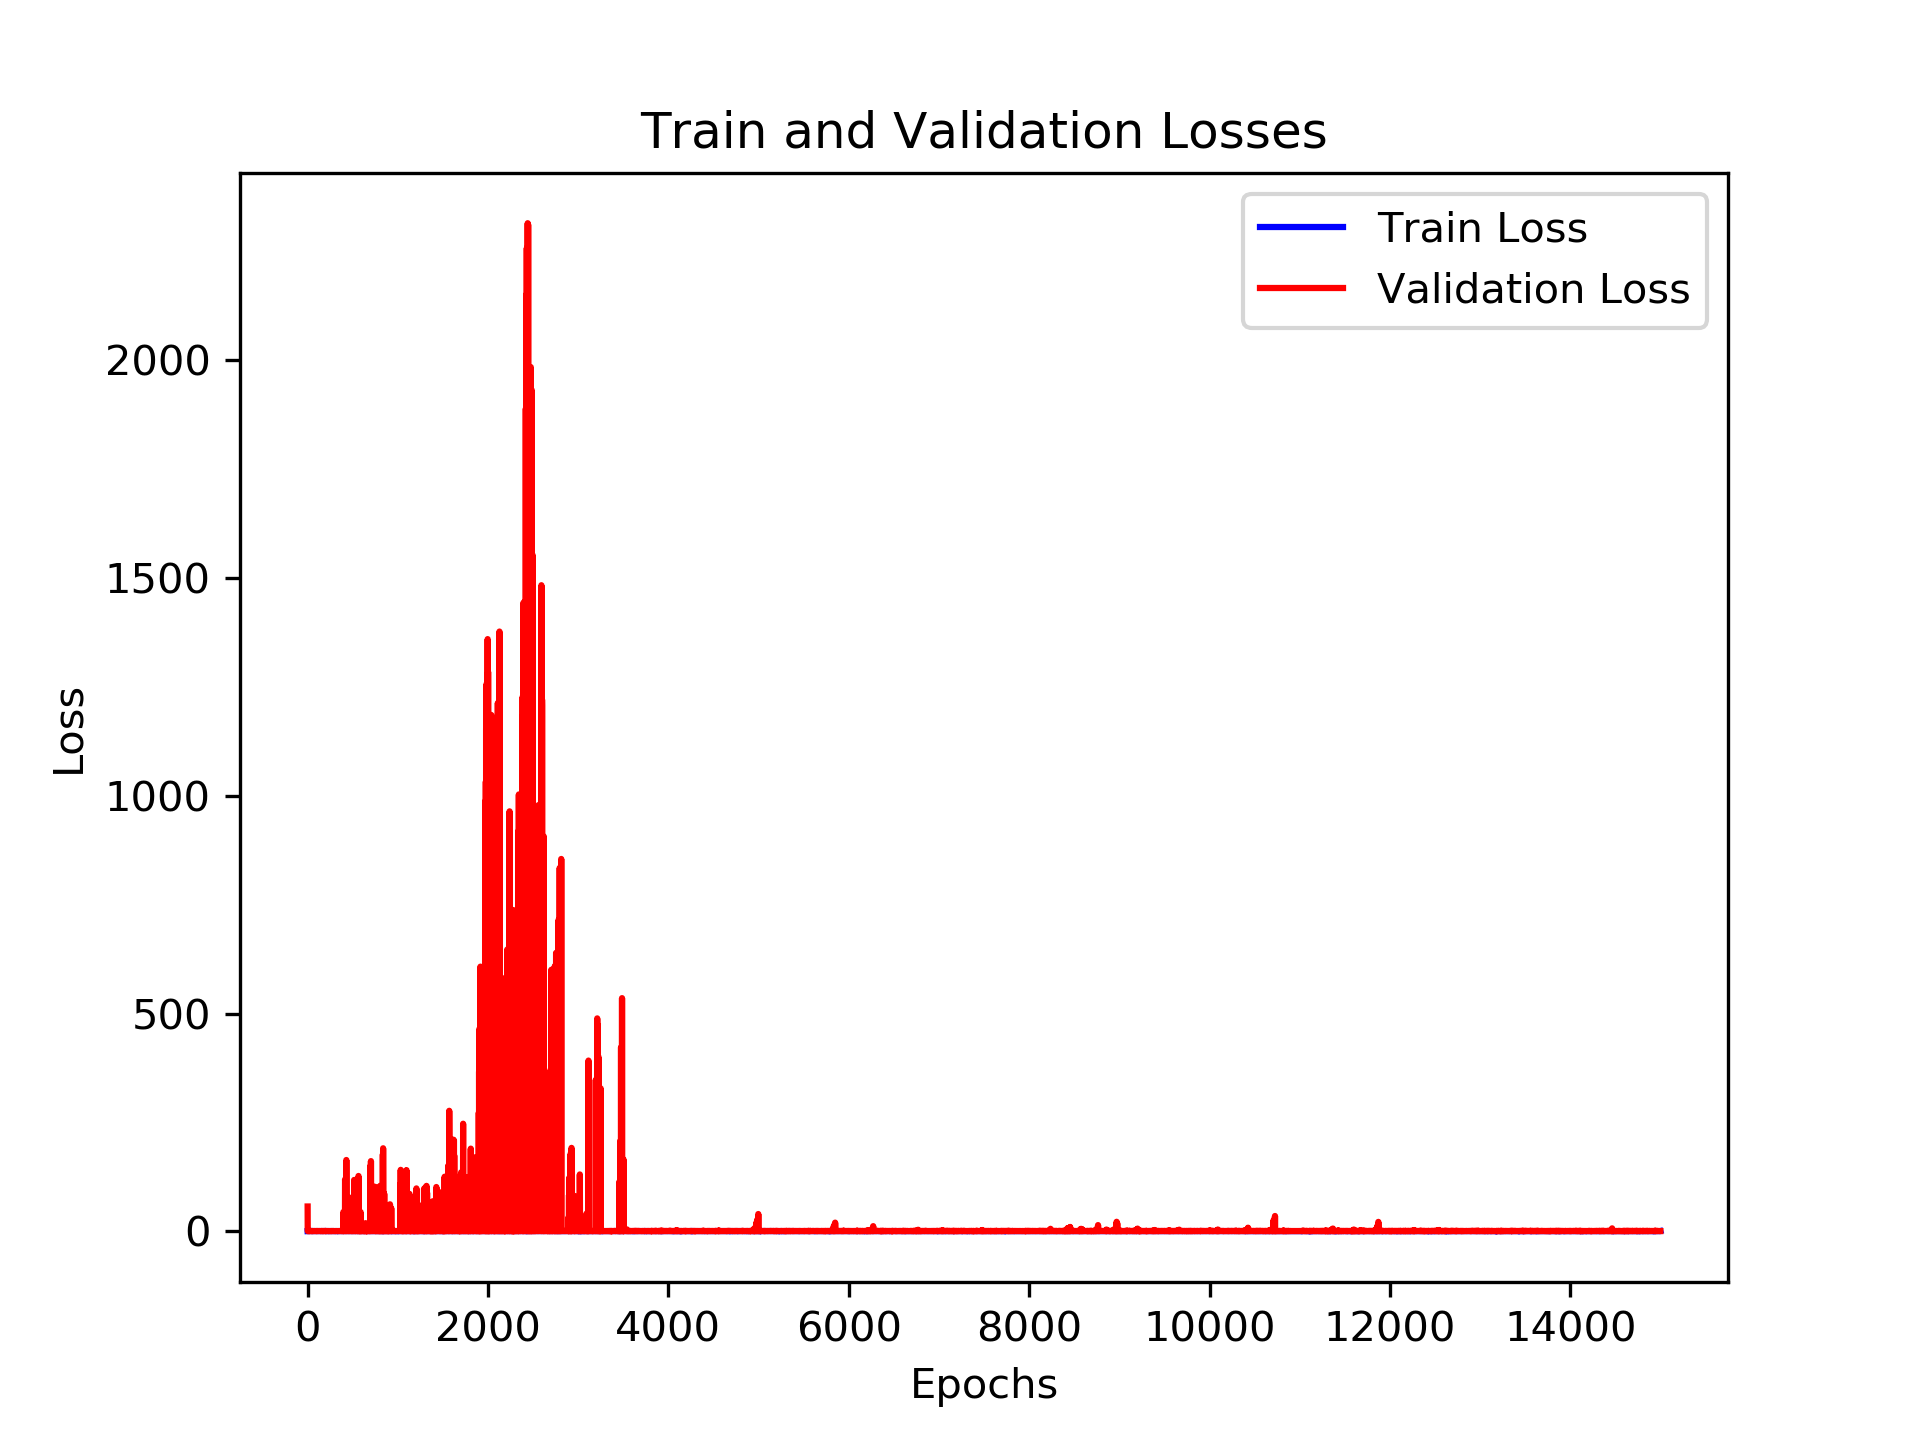

The file beside this chart, header and first rows:
, loss_train, loss_val, time_forecast
0, 0.5316, 57.04, 1.0
1, 0.5691, 0.6148, 1.0
2, 0.5959, 0.7225, 1.0
3, 0.6189, 0.597, 1.0
4, 0.5744, 0.6471, 1.0
5, 0.5634, 0.5879, 1.0
6, 0.5884, 0.6112, 1.0
7, 0.5756, 0.5939, 1.0
8, 0.6004, 0.5422, 1.0
9, 0.603, 0.7567, 1.0
10, 0.5862, 0.6341, 1.0
11, 0.69, 0.756, 1.0
12, 0.6008, 0.674, 1.0
13, 0.6303, 0.6256, 1.0
14, 0.6178, 0.6078, 1.0
15, 0.5806, 0.6574, 1.0
16, 0.5407, 0.7012, 1.0
17, 0.6958, 0.7372, 1.0
18, 0.6176, 0.6086, 1.0
19, 0.5532, 0.8082, 1.0
20, 0.5462, 0.4725, 1.0
21, 0.685, 0.677, 1.0
22, 0.6048, 0.6475, 1.0
23, 0.5856, 0.6733, 1.0
24, 0.6308, 0.6287, 1.0
25, 0.5641, 0.627, 1.0
26, 0.5628, 0.6919, 1.0
27, 0.5409, 0.655, 1.0
28, 0.5516, 0.6675, 1.0
29, 0.5533, 0.6699, 1.0
30, 0.527, 0.7698, 1.0
31, 0.5866, 0.6561, 1.0
32, 0.6024, 0.6519, 1.0
33, 0.4851, 0.6243, 1.0
34, 0.5795, 0.7859, 1.0
35, 0.6554, 0.6519, 1.0
36, 0.6232, 0.6432, 1.0
37, 0.6102, 0.6814, 1.0
38, 0.51, 0.6424, 1.0
39, 0.6297, 0.6055, 1.0
40, 0.6427, 0.7149, 1.0
41, 0.5755, 0.7337, 1.0
42, 0.5752, 0.8659, 1.0
43, 0.6133, 0.7506, 1.0
44, 0.5829, 0.6593, 1.0
45, 0.6791, 0.765, 1.0
46, 0.503, 0.6834, 1.0
47, 0.5567, 0.8018, 1.0
48, 0.7019, 0.634, 1.0
49, 0.5409, 0.7038, 1.0
50, 0.683, 0.602, 1.0
51, 0.6842, 0.7181, 1.0
52, 0.6188, 0.6465, 1.0
53, 0.7205, 0.7051, 1.0
54, 0.4524, 0.76, 1.0
55, 0.6062, 0.509, 1.0
56, 0.6062, 0.6796, 1.0
57, 0.5798, 0.5803, 1.0
58, 0.6109, 0.6748, 1.0
59, 0.6314, 0.6509, 1.0
... 14,940 more rows
